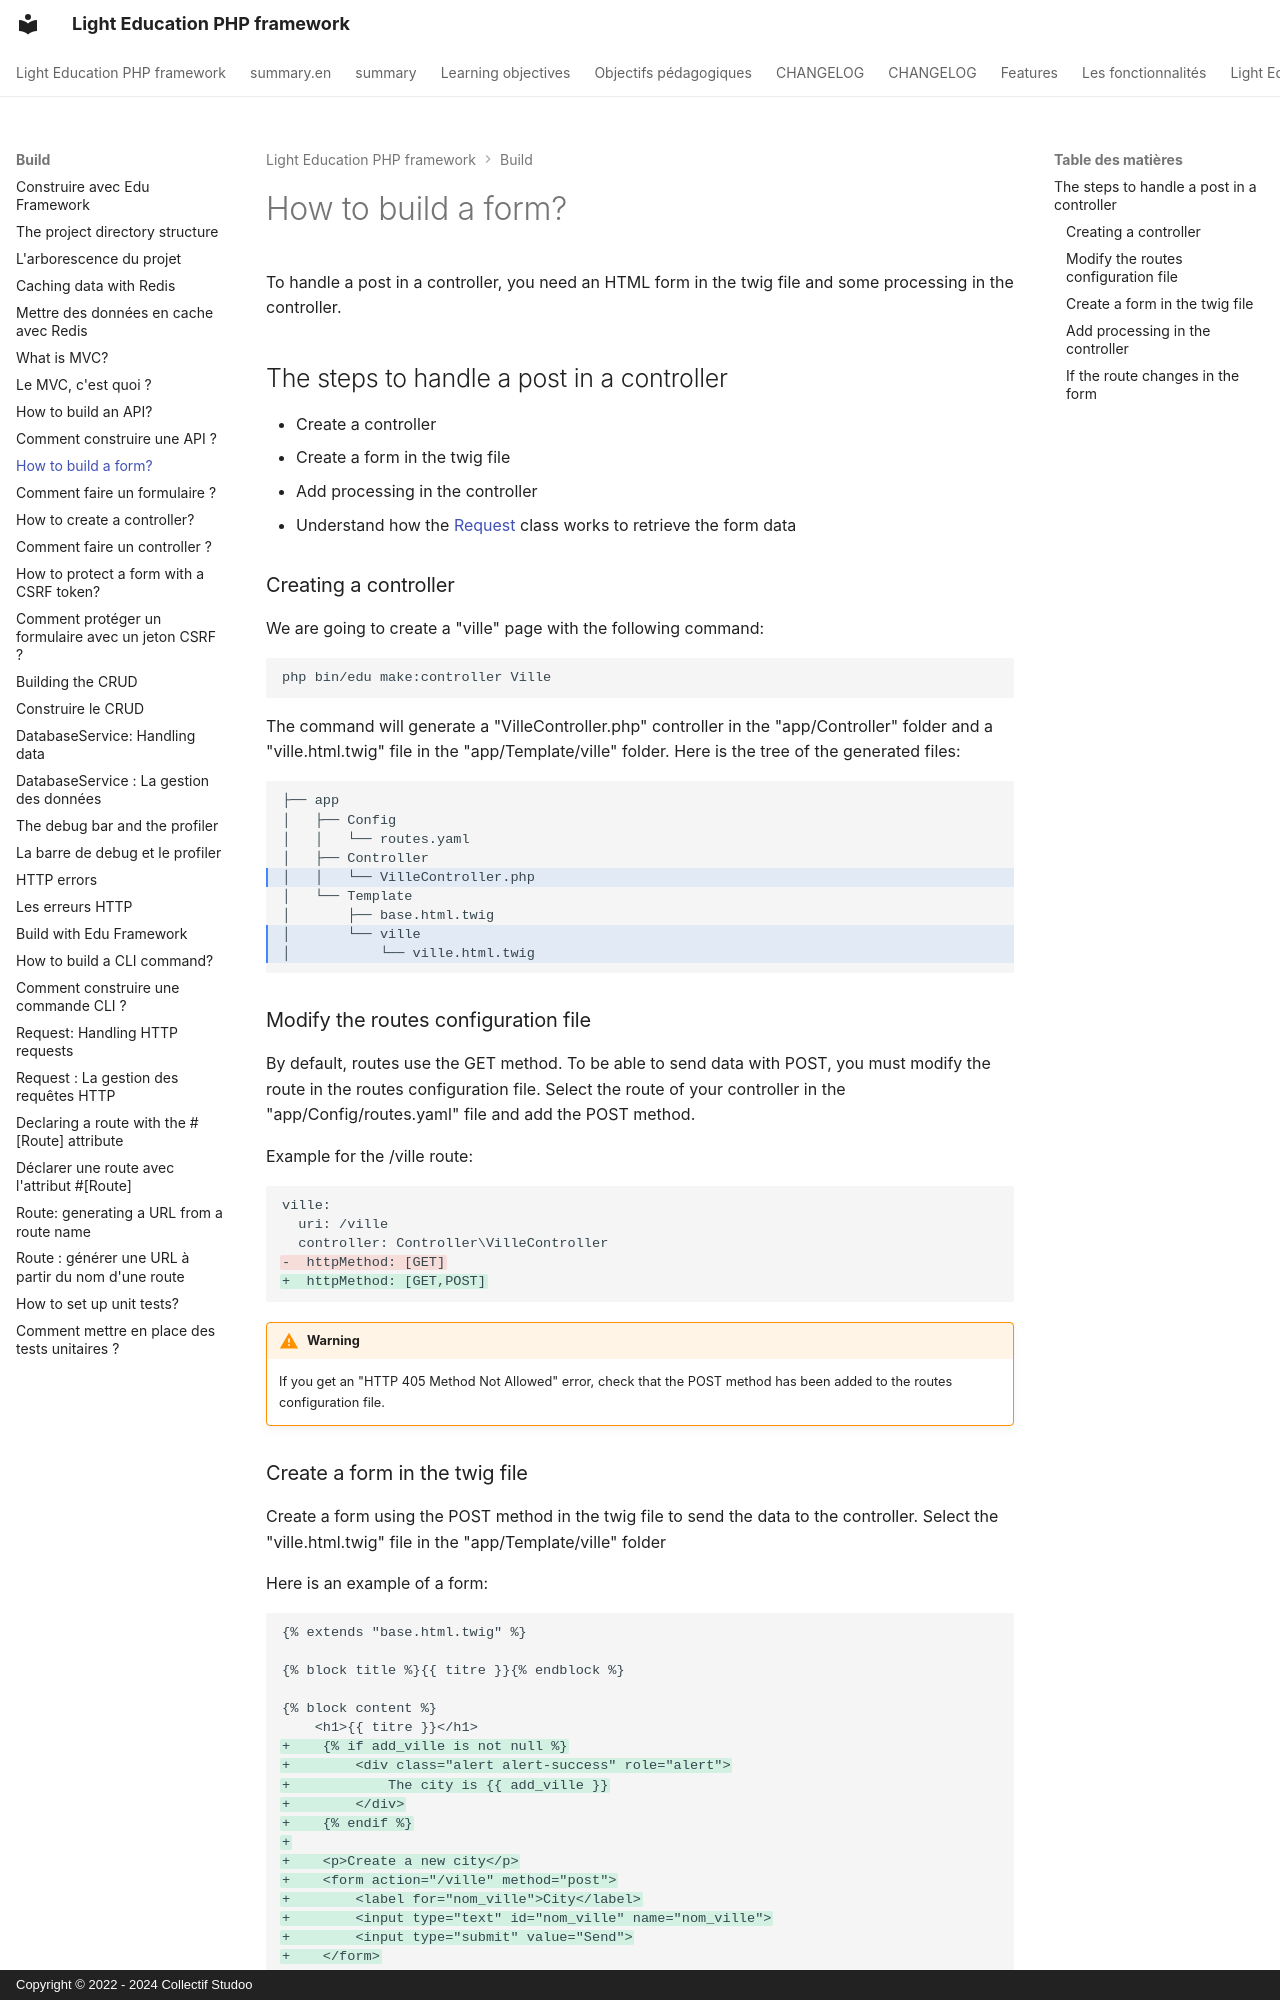

repository: studoo-app/edu-framework · page: build/controller-edu-post.en/index.html · generator: mkdocs · copyright: Copyright © 2022 - 2024 Collectif Studoo

# How to build a form?

To handle a post in a controller, you need an HTML form in the twig file and some processing in the controller.

## The steps to handle a post in a controller

- Create a controller
- Create a form in the twig file
- Add processing in the controller
- Understand how the [Request](resquet.md) class works to retrieve the form data

### Creating a controller

We are going to create a "ville" page with the following command:

```Shell
php bin/edu make:controller Ville
```

The command will generate a "VilleController.php" controller in the "app/Controller" folder and a "ville.html.twig" file in the "app/Template/ville" folder.
Here is the tree of the generated files:

``` hl_lines="5 8 9"
├── app
│   ├── Config
│   │   └── routes.yaml
│   ├── Controller
│   │   └── VilleController.php
│   └── Template
│       ├── base.html.twig
│       └── ville
│           └── ville.html.twig
```

### Modify the routes configuration file

By default, routes use the GET method. To be able to send data with POST, you must modify the route in the routes configuration file.
Select the route of your controller in the "app/Config/routes.yaml" file and add the POST method.

Example for the /ville route:

```diff
ville:
  uri: /ville
  controller: Controller\VilleController
-  httpMethod: [GET]
+  httpMethod: [GET,POST]
```

!!! warning "Warning"

    If you get an "HTTP 405 Method Not Allowed" error, check that the POST method has been added to the routes configuration file.
